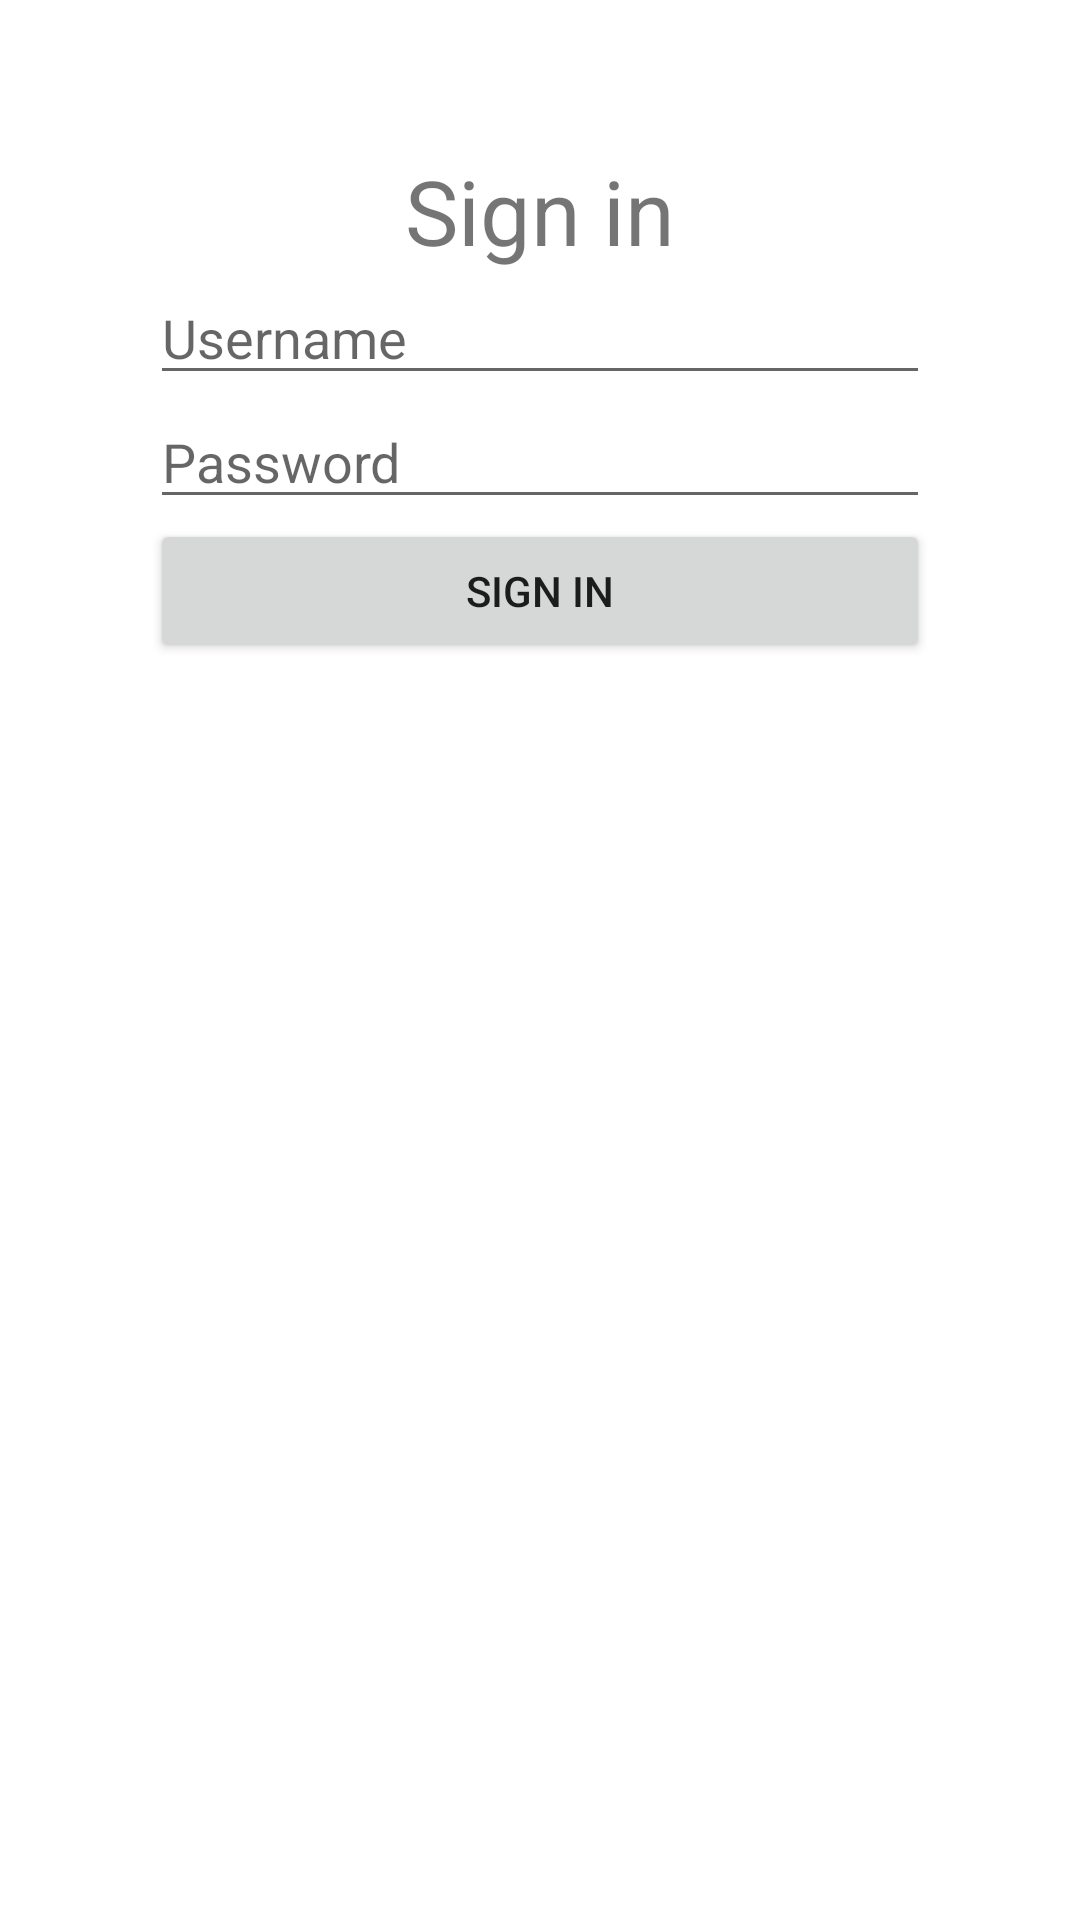

Here is an Android app screen rendered from its layout file. Give the layout XML and the strings, colors and styles it references.
<!-- AndroidManifest.xml: application theme Theme.PracticeAndroidDeveleopment2 -->
<!-- res/layout/activity_login.xml -->
<?xml version="1.0" encoding="utf-8"?>
<RelativeLayout xmlns:android="http://schemas.android.com/apk/res/android"
    xmlns:app="http://schemas.android.com/apk/res-auto"
    xmlns:tools="http://schemas.android.com/tools"
    android:layout_width="match_parent"
    android:layout_height="match_parent"
    android:padding="50dp"
    android:layout_marginTop="70dp"
    tools:context=".LoginActivity">

    <TextView
        android:id="@+id/tv1"
        android:layout_width="wrap_content"
        android:layout_height="wrap_content"
        android:textSize="30dp"
        android:layout_centerHorizontal="true"
        android:text="Sign in" />

    <EditText
        android:id="@+id/username1"
        android:layout_width="match_parent"
        android:layout_height="wrap_content"
        android:layout_below="@+id/tv1"
        android:hint="Username"/>
    <EditText
        android:id="@+id/password1"
        android:layout_width="match_parent"
        android:hint="Password"
        android:layout_height="wrap_content"
        android:layout_below="@+id/username1"/>
    <Button
        android:id="@+id/btnsignin1"
        android:layout_width="match_parent"
        android:layout_height="wrap_content"
        android:text="Sign in"
        android:layout_below="@id/password1"/>

</RelativeLayout>
<!-- resources referenced by this layout -->
<resources>
  <style name="Theme.PracticeAndroidDeveleopment2" parent="Theme.MaterialComponents.DayNight.DarkActionBar">
          
          <item name="colorPrimary">@color/purple_500</item>
          <item name="colorPrimaryVariant">@color/purple_700</item>
          <item name="colorOnPrimary">@color/white</item>
          
          <item name="colorSecondary">@color/teal_200</item>
          <item name="colorSecondaryVariant">@color/teal_700</item>
          <item name="colorOnSecondary">@color/black</item>
          
          <item name="android:statusBarColor" tools:targetApi="l">?attr/colorPrimaryVariant</item>
          
      </style>
  <!-- not gathered from this repository: default colours our renderer supplied (Android Studio template values) -->
  <color name="purple_500">#FF6200EE</color>
  <color name="purple_700">#FF3700B3</color>
  <color name="teal_200">#FF03DAC5</color>
  <color name="teal_700">#FF018786</color>
  <color name="black">#FF000000</color>
  <color name="white">#FFFFFFFF</color>
</resources>
